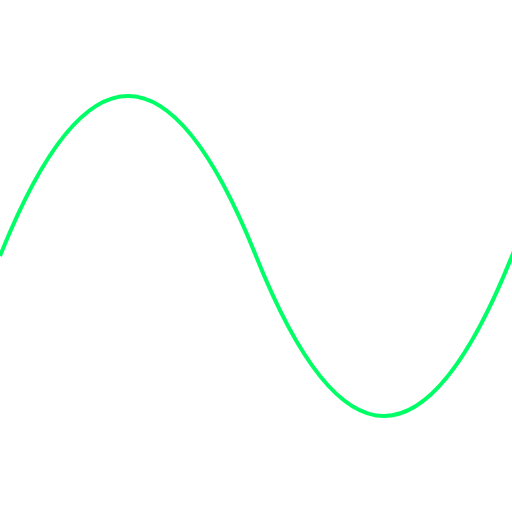
t = 0.00 s
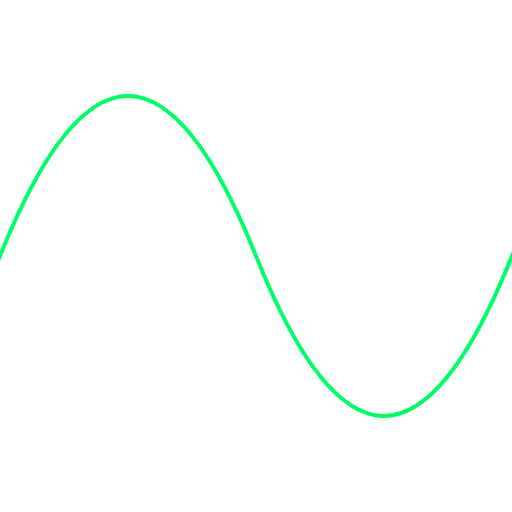
t = 2.50 s
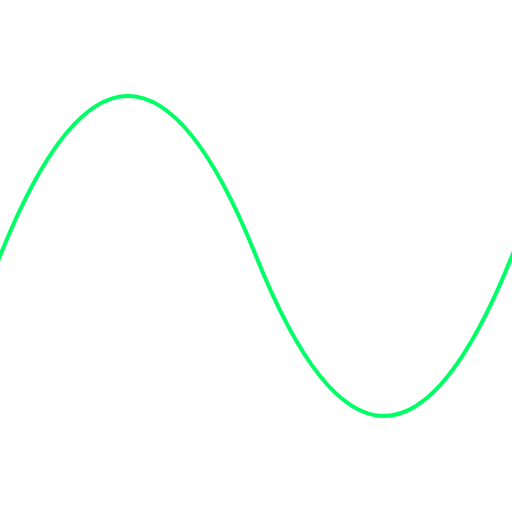
t = 5.00 s
t = 7.50 s: frame unchanged from t = 5.00 s, image omitted

The animated SVG that drew these frames (rendered in a browser with its animation timeline set to each time). Animation: 1 SMIL element (animateTransform=1); one cycle of 10.00 s, repeats indefinitely.

<svg xmlns="http://www.w3.org/2000/svg" viewBox="0 0 32 32" fill="none" stroke="#0f6" stroke-width="0.25" preserveAspectRatio="none">
  <path d="
    M0 16
    Q8 -4 16 16
    t16 0 t16 0 t16 0 t16 0
    t16 0 t16 0 t16 0 t16 0
    t16 0 t16 0 t16 0 t16 0
    t16 0 t16 0 t16 0 t16 0
    t16 0 t16 0 t16 0 t16 0
    t16 0 t16 0 t16 0 t16 0
    t16 0 t16 0 t16 0 t16 0
    t16 0 t16 0 t16 0 t16 0
    t16 0 t16 0 t16 0 t16 0
    t16 0 t16 0 t16 0 t16 0
    t16 0 t16 0 t16 0 t16 0
    t16 0 t16 0 t16 0 t16 0
    t16 0 t16 0 t16 0 t16 0
    t16 0 t16 0 t16 0 t16 0
    t16 0 t16 0 t16 0 t16 0
    t16 0 t16 0 t16 0 t16 0
    t16 0 t16 0 t16 0 t16 0
    t16 0 t16 0 t16 0 t16 0
    t16 0 t16 0 t16 0 t16 0
    t16 0 t16 0 t16 0 t16 0
    t16 0 t16 0 t16 0 t16 0
    t16 0 t16 0 t16 0 t16 0
    t16 0 t16 0 t16 0 t16 0
    t16 0 t16 0 t16 0 t16 0
    t16 0 t16 0 t16 0 t16 0
    t16 0 t16 0 t16 0 t16 0
    t16 0 t16 0 t16 0 t16 0
    t16 0 t16 0 t16 0 t16 0
    t16 0 t16 0 t16 0 t16 0
    t16 0 t16 0 t16 0 t16 0
    t16 0 t16 0 t16 0 t16 0
    t16 0 t16 0 t16 0 t16 0
    t16 0 t16 0 t16 0 t16 0
    t16 0 t16 0 t16 0 t16 0
    t16 0 t16 0 t16 0 t16 0
    t16 0 t16 0 t16 0 t16 0
    t16 0 t16 0 t16 0 t16 0
    t16 0 t16 0 t16 0 t16 0
    t16 0 t16 0 t16 0 t16 0
    t16 0 t16 0 t16 0 t16 0
  ">
    <animateTransform attributeName="transform" type="translate" values="0 0; -2560 0" dur="10s" repeatCount="indefinite" />
  </path>
</svg>
